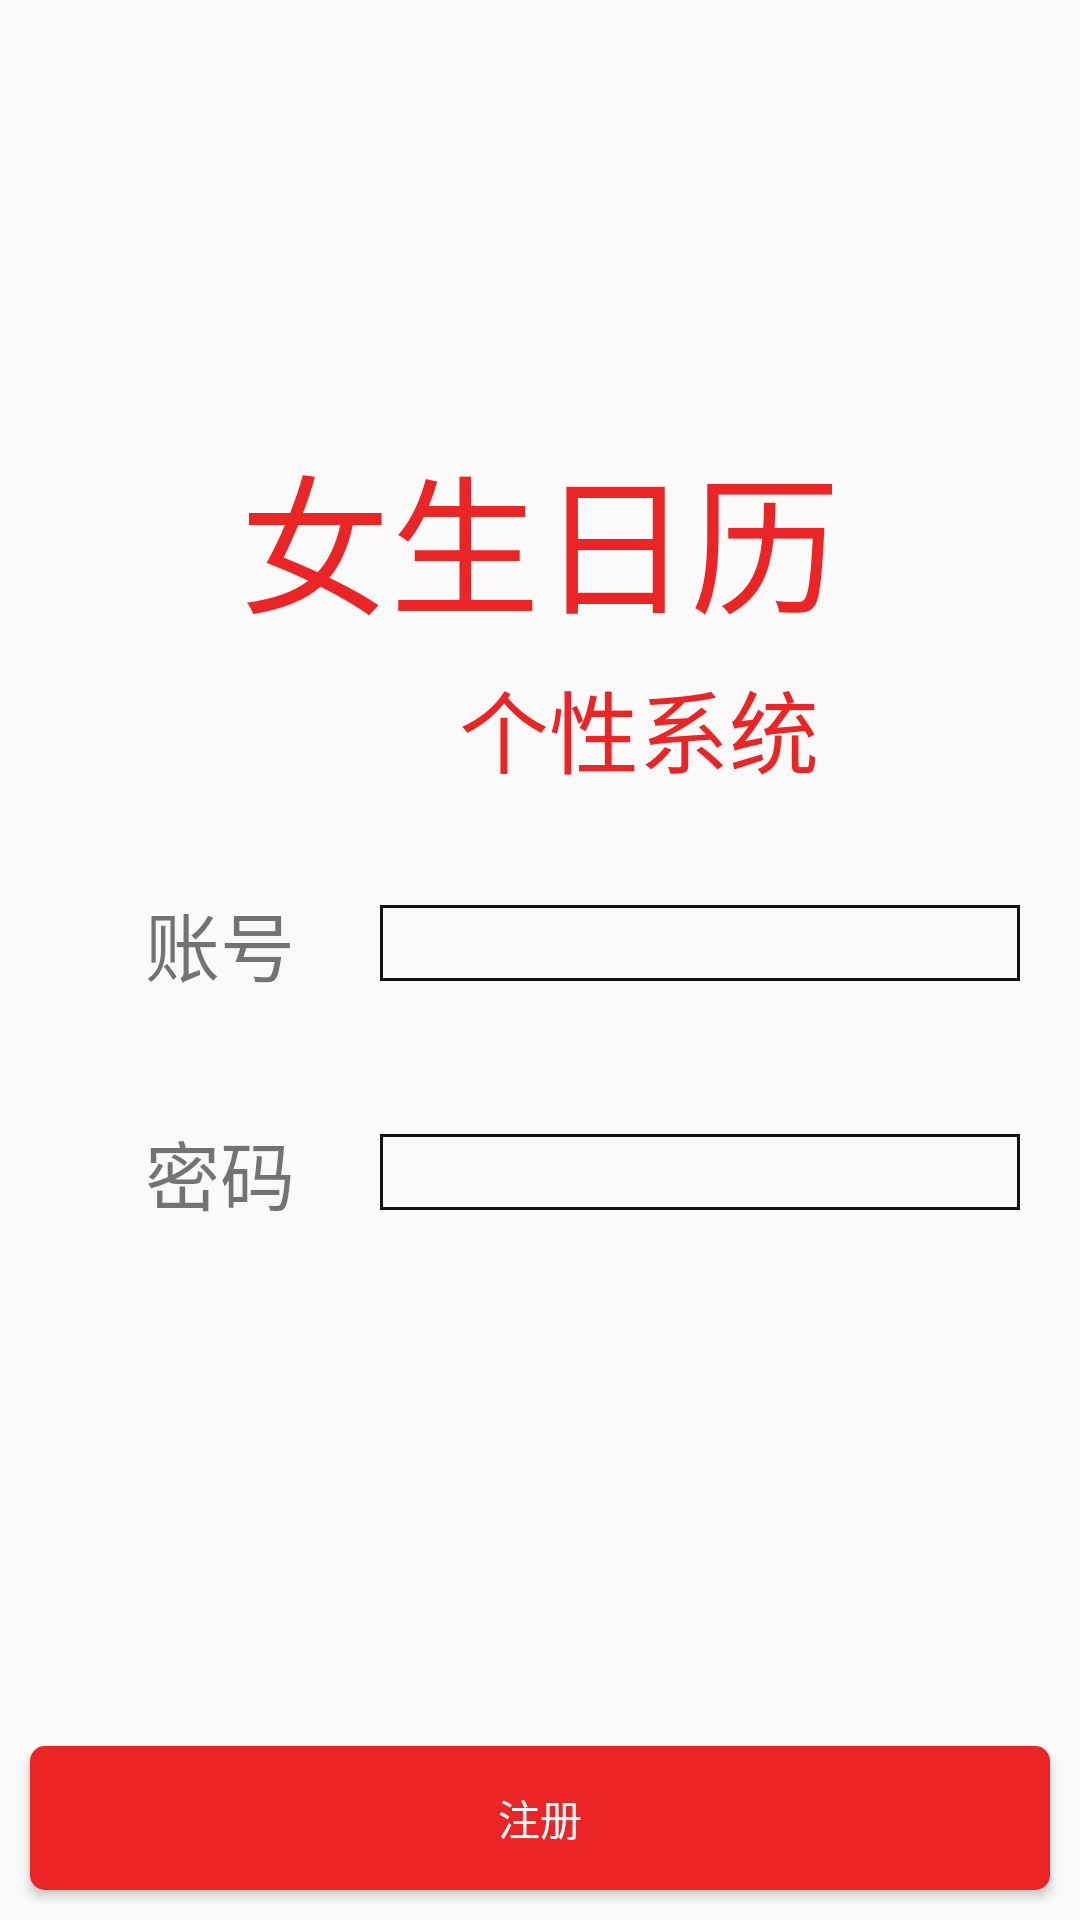

Reconstruct the res/layout file that produces this screen, plus the resources it refers to.
<!-- AndroidManifest.xml: application theme AppTheme -->
<!-- res/layout/activity_register.xml -->
<?xml version="1.0" encoding="utf-8"?>
<LinearLayout xmlns:android="http://schemas.android.com/apk/res/android"
    xmlns:app="http://schemas.android.com/apk/res-auto"
    xmlns:tools="http://schemas.android.com/tools"
    android:layout_width="match_parent"
    android:layout_height="match_parent"
    android:orientation="vertical"
    tools:context=".LogInActivity">

    <LinearLayout
        android:layout_width="match_parent"
        android:layout_height="match_parent"
        android:layout_weight="1"
        android:gravity="center"
        android:orientation="vertical">

        <android.support.constraint.ConstraintLayout
            android:layout_width="match_parent"
            android:layout_height="wrap_content"
            android:gravity="center"
            android:orientation="vertical">

            <TextView
                android:layout_width="wrap_content"
                android:layout_height="wrap_content"
                android:layout_marginStart="8dp"
                android:layout_marginEnd="8dp"
                android:layout_marginBottom="5dp"
                android:gravity="right"
                android:text="女生日历"
                android:textColor="@color/regiter_tv"
                android:textSize="50sp"
                app:layout_constraintBottom_toTopOf="@+id/textView3"
                app:layout_constraintEnd_toEndOf="parent"
                app:layout_constraintStart_toStartOf="parent"
                app:layout_constraintTop_toTopOf="parent"
                app:layout_constraintVertical_bias="0.634" />

            <TextView
                android:id="@+id/textView3"
                android:layout_width="wrap_content"
                android:layout_height="wrap_content"
                android:layout_marginStart="8dp"
                android:layout_marginEnd="8dp"
                android:layout_marginBottom="12dp"
                android:gravity="right"
                android:text="个性系统"
                android:textColor="@color/regiter_tv"
                android:textSize="30sp"
                app:layout_constraintBottom_toBottomOf="parent"
                app:layout_constraintEnd_toEndOf="parent"
                app:layout_constraintHorizontal_bias="0.647"
                app:layout_constraintStart_toStartOf="parent" />


        </android.support.constraint.ConstraintLayout>

        <LinearLayout
            android:layout_width="match_parent"
            android:layout_height="wrap_content"
            android:layout_margin="20dp"
            android:gravity="center"
            android:orientation="horizontal">

            <TextView
                android:layout_width="match_parent"
                android:layout_height="wrap_content"
                android:layout_weight="2"
                android:gravity="center"
                android:text="账号"
                android:textSize="25sp" />

            <EditText
                android:id="@+id/edt_name"
                android:layout_width="match_parent"
                android:layout_height="wrap_content"
                android:layout_weight="1"
                android:background="@drawable/edittext_style"
                android:cursorVisible="false" />
        </LinearLayout>

        <LinearLayout
            android:layout_width="match_parent"
            android:layout_height="wrap_content"
            android:layout_margin="20dp"
            android:gravity="center"
            android:orientation="horizontal">

            <TextView
                android:layout_width="match_parent"
                android:layout_height="wrap_content"
                android:layout_weight="2"
                android:gravity="center"
                android:text="密码"
                android:textSize="25sp" />

            <EditText
                android:id="@+id/edt_pwd"
                android:layout_width="match_parent"
                android:layout_height="wrap_content"
                android:layout_weight="1"
                android:background="@drawable/edittext_style"
                android:cursorVisible="false" />
        </LinearLayout>


    </LinearLayout>


    <Button
        android:id="@+id/btn_register"
        android:layout_width="match_parent"
        android:layout_height="wrap_content"
        android:layout_margin="10dp"
        android:background="@drawable/button_style"
        android:text="注册"
        android:textColor="@color/button_text" />


</LinearLayout>
<!-- resources referenced by this layout -->
<resources>
  <color name="button_text">#FDFCFC</color>
  <color name="regiter_tv">#EB2525</color>
  <!-- drawable button_style (drawable) -->
  <selector xmlns:android="http://schemas.android.com/apk/res/android">
  
      <item android:state_pressed="false">
          <shape>
              <solid android:color="@color/button_false"></solid>
              <corners android:radius="5dp"></corners>
              <stroke android:width="0dp"></stroke>
          </shape>
      </item>
  
      <item android:state_pressed="true">
          <shape>
              <solid android:color="@color/button_true"></solid>
              <corners android:radius="5dp"></corners>
              <stroke android:width="0dp"></stroke>
          </shape>
      </item>
  
  
  
  </selector>
  <!-- drawable edittext_style (drawable) -->
  <shape xmlns:android="http://schemas.android.com/apk/res/android"
      android:useLevel="false">
      <solid android:color="@null" />
      <padding
          android:bottom="1dip"
          android:left="1dip"
          android:right="1dip" />
  
      <stroke
          android:width="1dip"
          android:color="#131212" />
      
  
      
  </shape>
  <style name="AppTheme" parent="Theme.AppCompat.Light.DarkActionBar">
          
          <item name="colorPrimary">@color/colorPrimary</item>
          <item name="colorPrimaryDark">@color/colorPrimaryDark</item>
          <item name="colorAccent">@color/colorAccent</item>
      </style>
  <color name="button_false">#EB2525</color>
  <color name="button_true">#F18C8C</color>
  <color name="colorPrimary">#008577</color>
  <color name="colorPrimaryDark">#00574B</color>
  <color name="colorAccent">#D81B60</color>
</resources>
